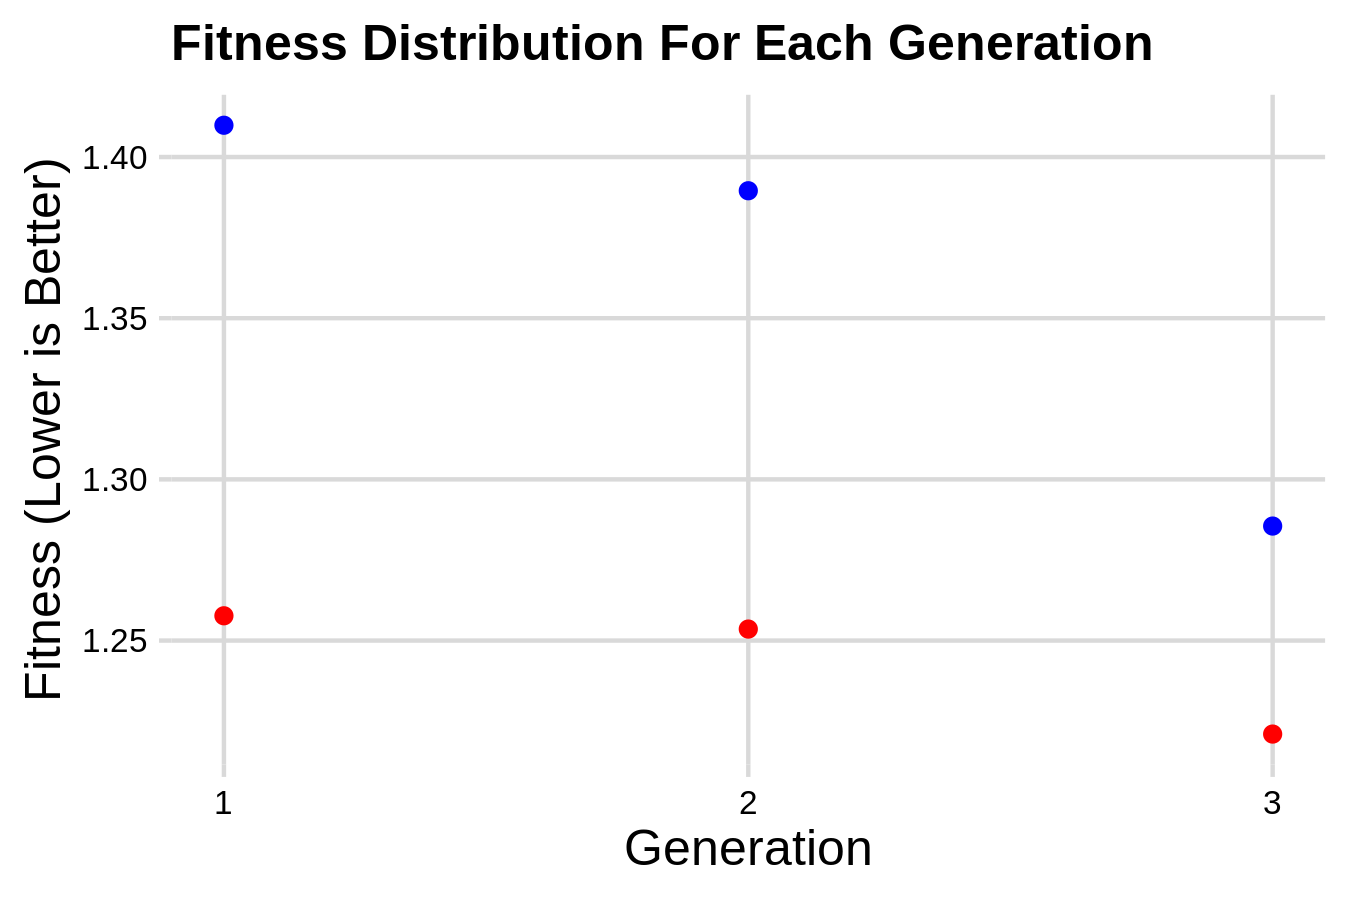

The table this chart was drawn from, first rows:
agent_id, generation_number, fitness, p_11, p_22, p_33, p_44, q_11, q_22, q_33, q_44, r_11, r_22, r_33, r_44, shift, scale, P
1, 1, 1.41, 0.2402, 0.2425, 0.2385, 0.4743, 0.01029, 0.0158, 0.01208, 0.01717, 0.01773, 0.005, 0.007906, 0.01679, 0.5046, 4.995, 0.2858
2, 1, 1.258, 0.2406, 0.279, 0.2571, 0.5251, 0.01435, 0.01929, 0.005, 0.01488, 0.01701, 0.01687, 0.01323, 0.01574, 0.5122, 5.015, 0.3145
3, 1, 1.563, 0.2405, 0.2553, 0.2566, 0.5199, 0.01174, 0.005, 0.008824, 0.005, 0.007246, 0.005516, 0.005, 0.02667, 0.5045, 5, 0.2835
4, 2, 1.254, 0.2384, 0.279, 0.2385, 0.5251, 0.01029, 0.0158, 0.01208, 0.01717, 0.01701, 0.01687, 0.007906, 0.01574, 0.5122, 4.995, 0.3145
5, 2, 1.39, 0.2402, 0.2425, 0.2571, 0.5251, 0.01029, 0.01929, 0.005, 0.01717, 0.01701, 0.005, 0.01323, 0.01574, 0.5122, 5.015, 0.3257
6, 2, 1.609, 0.2406, 0.279, 0.2571, 0.5251, 0.01435, 0.01929, 0.005, 0.01488, 0.01701, 0.01687, 0.01323, 0.01574, 0.5122, 5.015, 0.3187
7, 3, 1.221, 0.2406, 0.279, 0.2571, 0.5219, 0.01435, 0.0158, 0.005, 0.01717, 0.01701, 0.01687, 0.01323, 0.01574, 0.5122, 4.995, 0.3187
8, 3, 1.297, 0.2406, 0.2921, 0.2571, 0.5251, 0.01435, 0.01929, 0.005, 0.01488, 0.01701, 0.01687, 0.01323, 0.01574, 0.5122, 5.015, 0.3187
9, 3, 1.286, 0.2384, 0.2844, 0.2571, 0.5251, 0.01029, 0.01929, 0.01208, 0.01717, 0.01701, 0.005, 0.007906, 0.01574, 0.5122, 4.995, 0.3145
